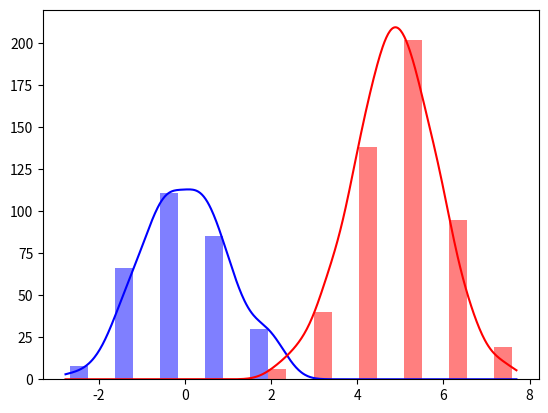

Python code for this plot:
import numpy as np
import matplotlib.pyplot as plt
from scipy import stats

np.random.seed(0)

def kde_estimation(data, est_x, n_data, bin_interval):
    estimator = stats.gaussian_kde(data)
    kde = estimator(est_x)
    kde = kde * n_data * bin_interval
    return kde

if __name__ == '__main__':

    # example 1
    '''
    n_data = 300
    data = np.random.normal(0, 1,  (n_data,))
    m_val, M_val = data.min(), data.max()

    estimator_x = np.linspace(m_val, M_val, 100)
    kde_estimator = stats.gaussian_kde(data)
    kde = kde_estimator(estimator_x)

    fig, ax = plt.subplots()

    #freqs, bin_edges, rects = ax.hist(data, alpha=0.5, density=True)
    freqs, bin_edges, rects = ax.hist(data, alpha=0.5)
    bin_interval = bin_edges[1] - bin_edges[0]
    kde = kde * n_data * bin_interval
    ax.plot(estimator_x, kde)
    '''

    # example 2
    n_data_list = [300, 500]
    colors = ['b', 'r']

    data1 = np.random.normal(0, 1,  (n_data_list[0],))
    data2 = np.random.normal(5, 1, (n_data_list[1],))
    data_list = np.array([data1, data2], dtype=object)

    # data 내 min, max 계산
    m_val, M_val = None, None
    for data in data_list:
        if m_val == None or data.min() < m_val:
            m_val = data.min()
        if M_val == None or data.max() > M_val:
            M_val = data.max()

    estimator_x = np.linspace(m_val, M_val, 500)

    fig, ax = plt.subplots()
    
    freqs, bin_edges, rects = ax.hist(data_list, alpha=0.5, color=colors)
    bin_interval = bin_edges[1] - bin_edges[0]
    
    # linear 표현
    for n_data, data, color in zip(n_data_list, data_list, colors):
        K =  kde_estimation(data, estimator_x, n_data, bin_interval)
        ax.plot(estimator_x, K, color=color)
        
    plt.show()